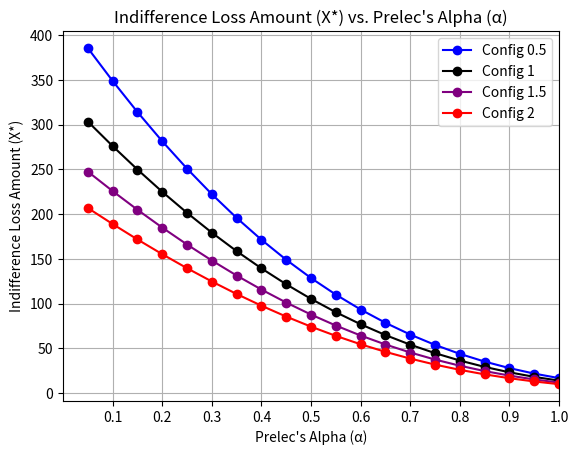

Source code (Python):
import numpy as np
from scipy.optimize import root_scalar
import pandas as pd
import matplotlib.pyplot as plt

def crra_utility(w, gamma):
    
    if gamma != 1:
        return (w**(1 - gamma) - 1) / (1 - gamma)
    else:
        return np.log(w)

def prelec_weight(p, alpha):

    if p == 0:
        return 0.0
    elif p == 1:
        return 1.0
    else:
        return np.exp(-((-np.log(p))**alpha))

def find_indifference_X(gamma, W0, gA, p_loss, G, alpha=0.5):

    p_gain = 1 - p_loss
    
    W_A = W0 + gA
    U_A = crra_utility(W_A, gamma)
    
    W_gain = W0 + G
    U_gain = crra_utility(W_gain, gamma)
    w_gain = prelec_weight(p_gain, alpha)
    
    # U_A - (w_loss * U_loss + w_gain * U_gain) = 0
    def equation(X):
        W_loss = W0 - X
        if W_loss <= 0:
            # utility undefined for non-positive wealth; return a large positive value to avoid root finding here
            return U_A - (-1e10)
        U_loss = crra_utility(W_loss, gamma)
        w_loss = 1 - w_gain
        V_B = w_loss * U_loss + w_gain * U_gain
        return U_A - V_B
    
    # X must be between 0 and W0 to ensure W_loss > 0
    lower_X = 0.0
    upper_X = W0 * 0.99  # Slightly less than W0 to avoid W_loss = 0
    
    # root_scalar to find X where equation(X) = 0
    try:
        solution = root_scalar(equation, bracket=[lower_X, upper_X], method='brentq')
        if solution.converged:
            return solution.root
        else:
            return np.nan  # return NaN if doesn't converge
    except ValueError:
        return np.nan  # return NaN if no root found in interval

def compute_indifference_across_alphas(gamma, W0, gA, p_loss, G, alpha_values):

    p_gain = 1 - p_loss

    W_A = W0 + gA
    U_A = crra_utility(W_A, gamma)
    
    results = []
    for alpha in alpha_values:
        X = find_indifference_X(gamma, W0, gA, p_loss, G, alpha)
        if np.isnan(X):
            V_B = np.nan
            E_choice_B = np.nan
        else:
            V_B = U_A  # by indifference condition
            E_choice_B = p_loss * (W0 - X) + p_gain * (W0 + G)
        results.append({
            'Alpha': alpha,
            'Indifference Loss Amount (X*)': X,
            'Expected Utility of Risky Choice (V_B)': V_B,
            'Expected Value of Risky Choice': E_choice_B
        })
    df = pd.DataFrame(results)
    return df

def compute_and_plot_indifference(gamma, W0, gA, p_loss, G, alpha_values, example_number, color):

    indifference_df = compute_indifference_across_alphas(gamma, W0, gA, p_loss, G, alpha_values)
    
    # EU of non-risky choice
    W_A = W0 + gA
    U_A = crra_utility(W_A, gamma)
    print(f"\nConfiguration {example_number}: Expected Utility of Non-Risky Choice (U_A) = {U_A:.4f}")
    
    indifference_df['Indifference Loss Amount (X*)'] = indifference_df['Indifference Loss Amount (X*)'].round(2)
    indifference_df['Expected Value of Risky Choice'] = indifference_df['Expected Value of Risky Choice'].round(2)
    indifference_df['Expected Utility of Risky Choice (V_B)'] = indifference_df['Expected Utility of Risky Choice (V_B)'].round(4)
    
    print(f"\nConfiguration {example_number}: Indifference Loss Amounts Across Alphas")
    print(indifference_df.to_string(index=False))
    
    # plot for X* vs. Alpha
    plt.plot(
        indifference_df['Alpha'],
        indifference_df['Indifference Loss Amount (X*)'],
        marker='o',
        linestyle='-',
        label=f'Config {example_number}',
        color=color
    )


if __name__ == "__main__":
    # define alphas from 0.0 to 1.0 in increments of 0.1
    alpha_values = np.arange(0.05, 1.05, 0.05)
    
    '''
    gamma1 = 0       # relative risk aversion coefficient (gamma=1 for log utility)
    W0_1 = 1000         # starting wealth
    gA1 = 0          # guaranteed gain in choice A
    p_loss1 = 0.98     # probability of loss in choice B
    G1 = 1000          # gain prospect in choice B
    configuration = 1
    color1 = 'black'    
    
    compute_and_plot_indifference(gamma1, W0_1, gA1, p_loss1, G1, alpha_values, example_number=configuration, color=color1)
    

    gamma1 = 1       # relative risk aversion coefficient (gamma=1 for log utility)
    W0_1 = 1000         # starting wealth
    gA1 = 0          # guaranteed gain in choice A 
    p_loss1 = 0.98     # probability of loss in choice B
    G1 = 500000          # gain prospect in choice B
    configuration = 2
    color1 = 'blue'    
    
    compute_and_plot_indifference(gamma1, W0_1, gA1, p_loss1, G1, alpha_values, example_number=configuration, color=color1)

  

    gamma1 = 2       # relative risk aversion coefficient (gamma=1 for log utility)
    W0_1 = 1000        # rtarting wealth
    gA1 = 0          # guaranteed gain in choice A
    p_loss1 = 0.98     # probability of loss in choice B
    G1 = 5000          # gain prospect in choice B
    configuration = 3
    color1 = 'green'   
    
    compute_and_plot_indifference(gamma1, W0_1, gA1, p_loss1, G1, alpha_values, example_number=configuration, color=color1)
    

    gamma1 = 3       # relative risk aversion coefficient (gamma=1 for log utility)
    W0_1 = 1000         # starting wealth
    gA1 = 0          # guaranteed gain in choice A
    p_loss1 = 0.98     # probability of loss in choice B
    G1 = 1000          # gain prospect in choice B
    configuration = 4
    color1 = 'brown'    
    
    compute_and_plot_indifference(gamma1, W0_1, gA1, p_loss1, G1, alpha_values, example_number=configuration, color=color1)
    '''
    gamma1 = 0.5       # relative risk aversion coefficient (gamma=1 for log utility)
    W0_1 = 1000         # starting wealth
    gA1 = 0          # guaranteed gain in choice A
    p_loss1 = 0.98     # probability of loss in choice B
    G1 = 1000          # gain prospect in choice B
    configuration = gamma1
    color1 = 'blue'    
    
    compute_and_plot_indifference(gamma1, W0_1, gA1, p_loss1, G1, alpha_values, example_number=configuration, color=color1)
    
    gamma1 = 1       # relative risk aversion coefficient (gamma=1 for log utility)
    W0_1 = 1000         # starting wealth
    gA1 = 0          # guaranteed gain in choice A
    p_loss1 = 0.98     # probability of loss in choice B
    G1 = 1000          # gain prospect in choice B
    configuration = gamma1
    color1 = 'black'    
    
    compute_and_plot_indifference(gamma1, W0_1, gA1, p_loss1, G1, alpha_values, example_number=configuration, color=color1)
    
    gamma1 = 1.5       # relative risk aversion coefficient (gamma=1 for log utility)
    W0_1 = 1000         # starting wealth
    gA1 = 0          # guaranteed gain in choice A
    p_loss1 = 0.98     # probability of loss in choice B
    G1 = 1000          # gain prospect in choice B
    configuration = gamma1
    color1 = 'purple'    
    
    compute_and_plot_indifference(gamma1, W0_1, gA1, p_loss1, G1, alpha_values, example_number=configuration, color=color1)

    gamma1 = 2       # relative risk aversion coefficient (gamma=1 for log utility)
    W0_1 = 1000         # starting wealth
    gA1 = 0          # guaranteed gain in choice A
    p_loss1 = 0.98     # probability of loss in choice B
    G1 = 1000          # gain prospect in choice B
    configuration = gamma1
    color1 = 'red'    
    
    compute_and_plot_indifference(gamma1, W0_1, gA1, p_loss1, G1, alpha_values, example_number=configuration, color=color1)

    # finalize and display the plot
    plt.title('Indifference Loss Amount (X*) vs. Prelec\'s Alpha (α)')
    plt.xlabel('Prelec\'s Alpha (α)')
    plt.ylabel('Indifference Loss Amount (X*)')
    plt.grid(True)
    plt.legend()
    plt.xticks(alpha_values*2)
    plt.xlim(0,1)
    plt.show()


